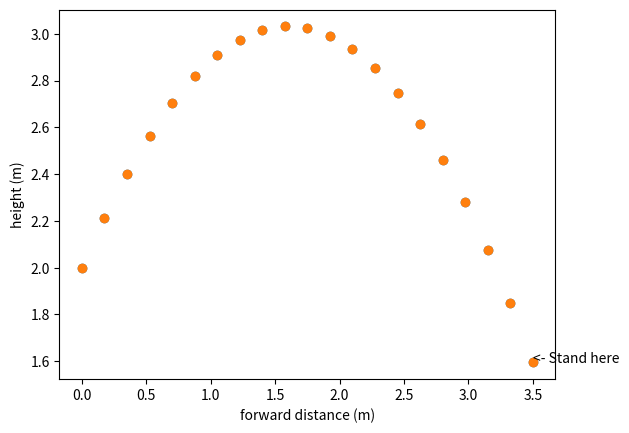

Reproduce this figure in Python.
import numpy as np
import matplotlib.pyplot as plt

x0 = 0
y0 = 2

vx = 3.5
vy = 4.5
g = 9.81

time = np.linspace(0, 1, 21)

print('Your independent variable is time')
print('time starts at {} s and ends at {} s'.format(time[0], time[-1]))
print()
print('it has {} time steps and each step is {} s'.format(len(time), time[1] - time[0]))

x = x0 + vx*time
y = y0 + vy*time -g/2*time**2

print(np.shape(time))
print(np.shape(x))
print(np.shape(y))

plt.plot(x, y, 'o')
plt.xlabel('forward distance (m)')
plt.ylabel('height (m)')

y < 1.75

time[y < 1.75]

x[y < 1.75]

y[y < 1.75]

plt.plot(x, y, 'o')
plt.text(x[y < 1.75], y[y < 1.75], '<- Stand here')
plt.xlabel('forward distance (m)')
plt.ylabel('height (m)')

